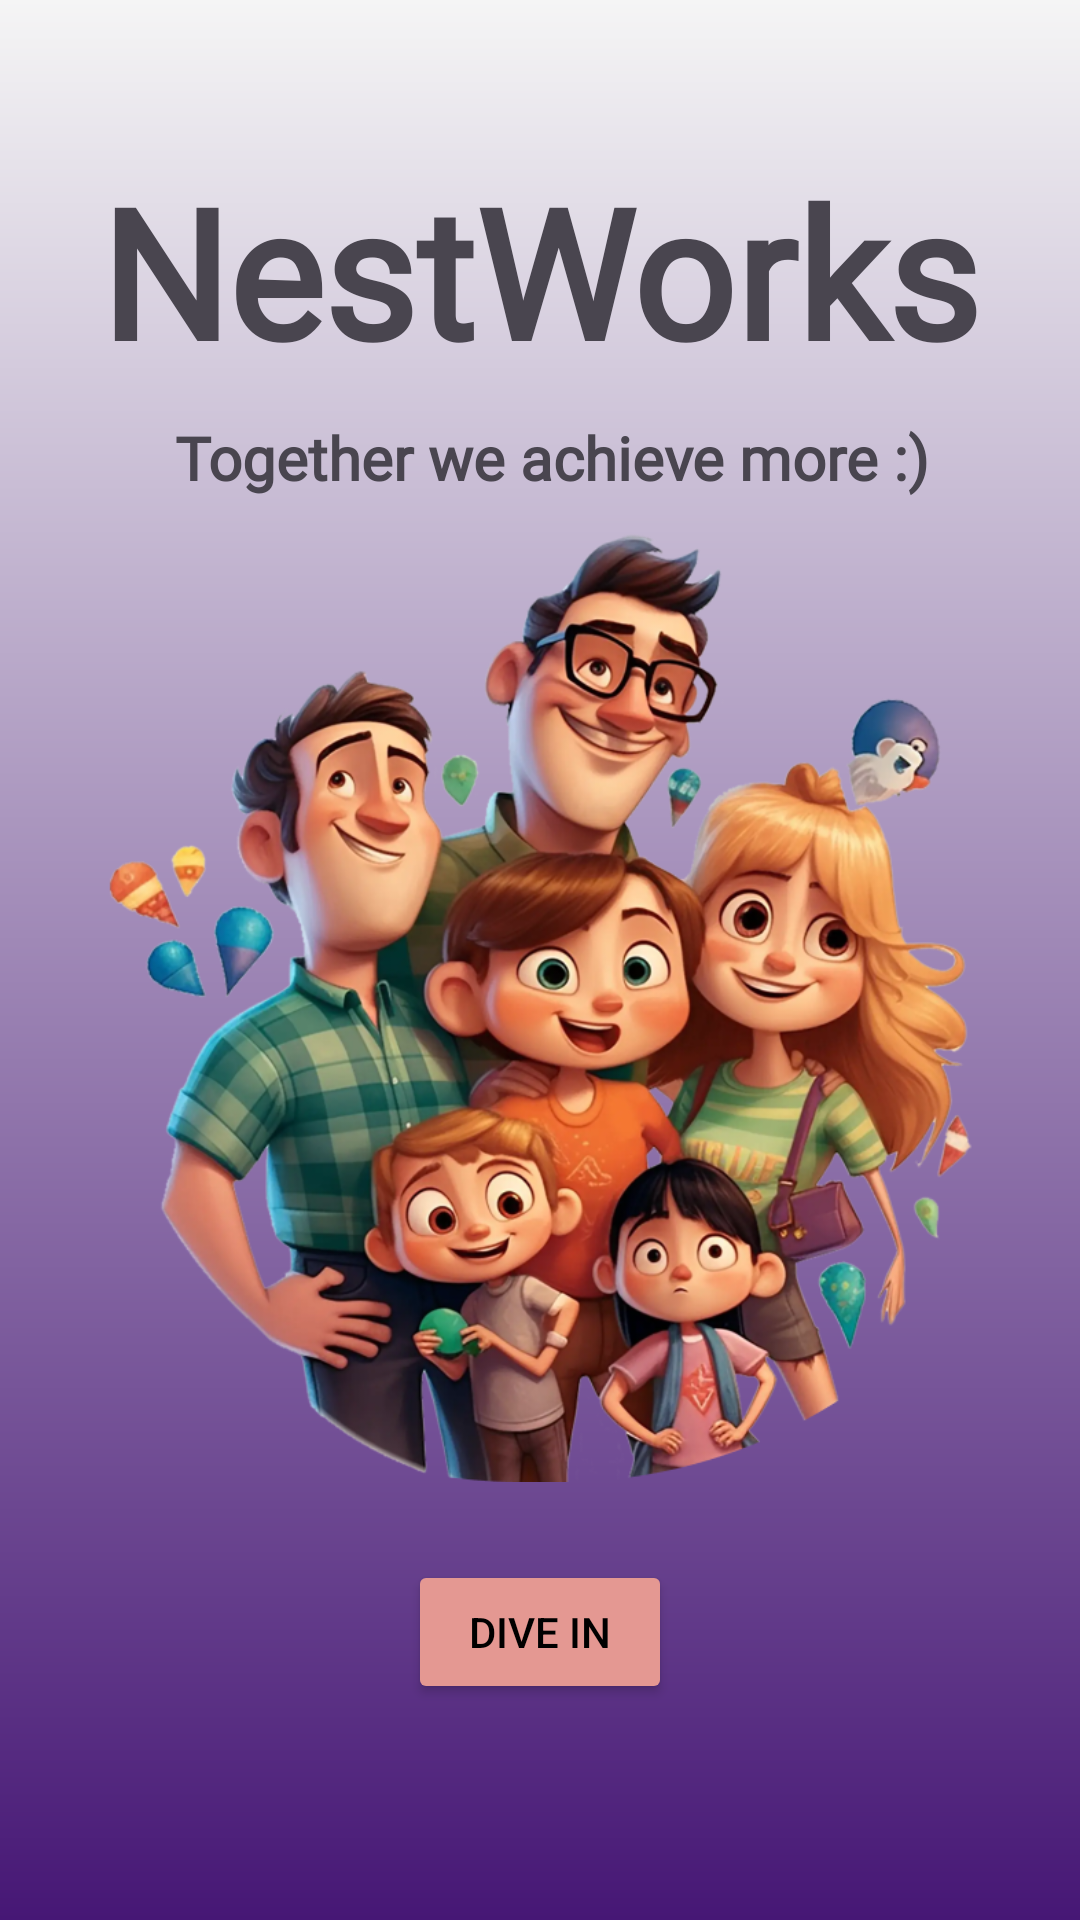

The Android layout XML behind this screen, and the referenced resources:
<!-- AndroidManifest.xml: application theme Theme.Nestworks1 -->
<!-- res/layout/activity_nestworks.xml -->
<?xml version="1.0" encoding="utf-8"?>
<androidx.constraintlayout.widget.ConstraintLayout xmlns:android="http://schemas.android.com/apk/res/android"
    xmlns:app="http://schemas.android.com/apk/res-auto"
    xmlns:tools="http://schemas.android.com/tools"
    android:id="@+id/frameLayout"
    android:layout_width="wrap_content"
    android:layout_height="match_parent"
    android:background="@drawable/nestworkspagegradient"
    tools:context=".NestworksActivity">

    

    <ImageView
        android:id="@+id/imageView"
        android:layout_width="wrap_content"
        android:layout_height="wrap_content"
        android:src="@drawable/mainimg"
        app:layout_constraintBottom_toBottomOf="parent"
        app:layout_constraintEnd_toEndOf="parent"
        app:layout_constraintStart_toStartOf="parent"
        app:layout_constraintTop_toTopOf="parent"
        tools:context=".NestworksActivity"/>

    <Button
        android:id="@+id/divein"
        android:layout_width="wrap_content"
        android:layout_height="wrap_content"
        android:layout_marginBottom="72dp"
        android:backgroundTint="#e49892"
        android:text="Dive In"
        android:textColor="@color/black"
        app:layout_constraintBottom_toBottomOf="@+id/imageView"
        app:layout_constraintEnd_toEndOf="parent"
        app:layout_constraintStart_toStartOf="parent" />

    <TextView
        android:id="@+id/textView2"
        android:layout_width="wrap_content"
        android:layout_height="wrap_content"
        android:layout_marginTop="50dp"
        android:layout_marginBottom="9dp"
        android:fontFamily="@font/amatic_sc_bold"
        android:text="NestWorks"
        android:textSize="60sp"
        android:textStyle="bold"
        app:layout_constraintBottom_toTopOf="@+id/textView3"
        app:layout_constraintEnd_toEndOf="parent"
        app:layout_constraintStart_toStartOf="parent"
        app:layout_constraintTop_toTopOf="@+id/imageView" />

    <TextView
        android:id="@+id/textView3"
        android:layout_width="wrap_content"
        android:layout_height="wrap_content"
        android:layout_marginTop="9dp"
        android:fontFamily="@font/amatic_sc_bold"
        android:text="Together we achieve more :)"
        android:textSize="20sp"
        android:textStyle="bold"
        app:layout_constraintEnd_toEndOf="parent"
        app:layout_constraintHorizontal_bias="0.538"
        app:layout_constraintStart_toStartOf="parent"
        app:layout_constraintTop_toBottomOf="@+id/textView2" />


</androidx.constraintlayout.widget.ConstraintLayout>
<!-- resources referenced by this layout -->
<resources>
  <color name="black">#FF000000</color>
  <!-- drawable mainimg: png bitmap (drawable, 814981 bytes) -->
  <!-- drawable nestworkspagegradient (drawable) -->
  <?xml version="1.0" encoding="utf-8"?>
  <shape xmlns:android="http://schemas.android.com/apk/res/android">
      android:shape="rectangle">
      <gradient
          android:startColor="#461775"
          android:endColor="#f5f5f5"
          android:angle="90"/>
  </shape>
  <style name="Theme.Nestworks1" parent="Base.Theme.Nestworks1" />
  <style name="Base.Theme.Nestworks1" parent="Theme.Material3.DayNight.NoActionBar">
          
          
      </style>
</resources>
